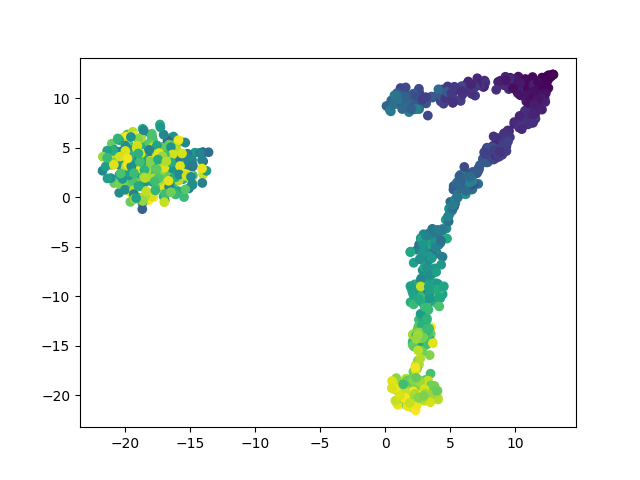

The file beside this chart, header and first rows:
	dim1	dim2	pt
E929_128	4.993	10.43	0.1813
E220_215	2.492	10.47	0.3065
E188_578	2.403	-19.78	0.8288
E1_57	11.5	10.49	0.07914
E169_696	-17.81	0.006862	0.9986
E870_645	-17.38	4.545	0.9252
E771_302	4.116	-4.799	0.4317
E29_467	2.308	-19.24	0.6691
E836_443	2.93	-9.315	0.6345
E446_93	5.228	10.66	0.1309
E254_3	12.85	12.39	0.001439
E67_426	3.986	-9.386	0.6101
E309_429	3.82	-9.667	0.6144
E408_38	10.13	11.92	0.0518
E121_644	1.187	-18.66	0.9237
E458_514	-19.89	1.792	0.7367
E149_127	5.804	9.739	0.1799
E316_28	10.46	11.94	0.03741
E359_482	2.599	-12.37	0.6906
E820_87	7.636	11.79	0.1223
E387_144	7.815	4.546	0.2043
E235_611	2.727	-19.35	0.8763
E233_255	6.406	1.127	0.364
E823_157	2.052	9.508	0.223
E30_401	4.417	-9.794	0.5741
E952_248	-13.57	4.555	0.354
E435_424	-18.26	4.116	0.6072
E653_611	1.601	-18.33	0.8763
E990_447	2.81	-9.284	0.6403
E94_628	-19.34	0.1142	0.9007
E956_663	2.303	-21.24	0.9511
E260_565	-19.1	1.642	0.8101
E106_523	-16.67	2.892	0.7496
E873_27	10.47	11.15	0.03597
E618_79	9.503	10.93	0.1108
E452_7	12.44	12.15	0.007194
E303_235	5.506	0.03581	0.3353
E329_470	-20.15	3.91	0.6734
E31_42	11.64	10.47	0.05755
E155_56	9.892	11.87	0.0777
E105_657	-20.13	6.04	0.9424
E712_560	-18.96	2.814	0.8029
E645_507	1.606	-18.88	0.7266
E540_389	-16.33	1.404	0.5568
E779_19	11.7	11.51	0.02446
E204_433	-19.61	2.153	0.6201
E923_603	3.591	-14.6	0.8647
E193_231	5.005	-0.4593	0.3295
E967_92	11.24	8.716	0.1295
E577_524	3.123	-14.53	0.7511
E17_484	-15.91	4.517	0.6935
E783_261	6.493	1.32	0.3727
E340_682	-17.5	2.676	0.9784
E918_271	3.975	-4.171	0.3871
E891_630	3.339	-19.49	0.9036
E61_529	-21	5.421	0.7583
E548_502	2.116	-14.54	0.7194
E79_419	-19.33	4.58	0.6
E814_321	6.324	0.7054	0.459
E546_333	-16.94	-0.311	0.4763
... 940 more rows
